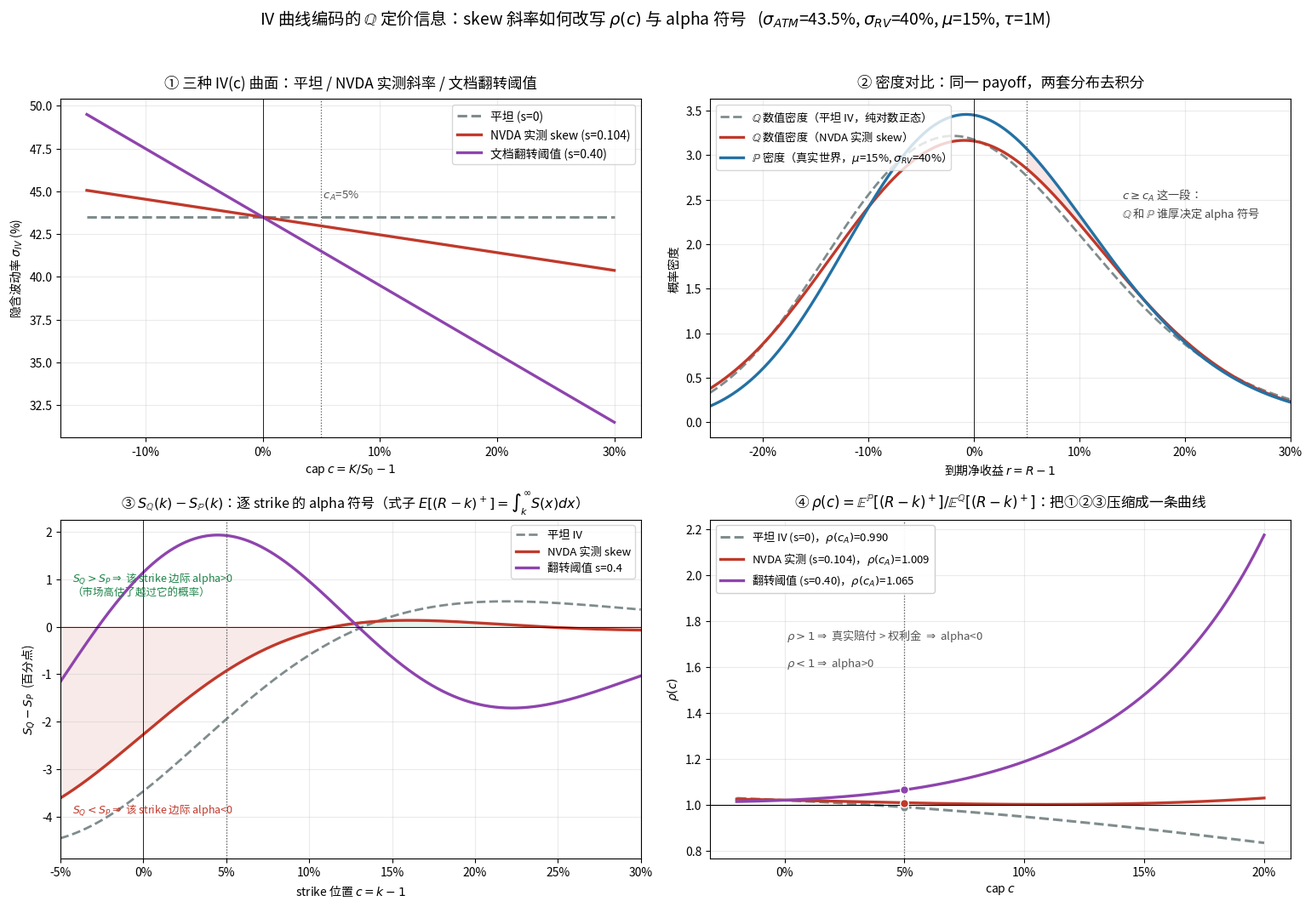

Here is the Python script that generated this plot: (Note: this script raises an exception after producing the figure.)
# -*- coding: utf-8 -*-
"""
IV 曲线所编码的 Q 定价信息图解，配合 §4/§5.1 的对话推导。
方法：Breeden-Litzenberger —— 给定 IV(K)，逐 K 用 BS 定价 C(K)，
      对 K 求一/二阶数值导数近似恢复 Q 的生存函数 / 密度。
      (对 K 求导，K 是标签不是状态变量，不是希腊字母。)
参数对齐 NVDA 实测：sigma_ATM=43.5%, skew slope 实测 s=0.104（每5%OTM降0.52vol），
文档 §5.1 的翻转阈值 s~0.4 作对比；真实世界 sigma_RV=40%, mu=15%。
"""
from pathlib import Path

import numpy as np
from scipy.stats import norm
import matplotlib
matplotlib.use("Agg")
import matplotlib.pyplot as plt
from matplotlib.ticker import PercentFormatter

plt.rcParams["font.sans-serif"] = [
    "PingFang SC", "Arial Unicode MS", "Noto Sans CJK JP", "DejaVu Sans"
]
plt.rcParams["font.family"] = "sans-serif"
plt.rcParams["mathtext.fontset"] = "dejavusans"
plt.rcParams["axes.unicode_minus"] = False

TAU, RF = 1/12, 0.04
SIG_ATM, SIG_RV, MU = 0.435, 0.40, 0.15   # 对齐 NVDA 实测量级
CA = 0.05

def bs_call(K, sig, tau=TAU, rf=RF):
    d1 = (np.log(1.0/K) + (rf+0.5*sig**2)*tau)/(sig*np.sqrt(tau))
    d2 = d1 - sig*np.sqrt(tau)
    return norm.cdf(d1) - K*np.exp(-rf*tau)*norm.cdf(d2)

def sigma_skew(c, s, sig_atm=SIG_ATM, floor=0.05):
    return np.maximum(sig_atm - s*c, floor)

def expected_payoff(c, sig, m, tau=TAU):
    """E[(R-k)^+]，任意测度下总漂移 m、波动 sig 的对数正态。"""
    k = 1+c
    d1 = (-np.log(k) + (m+0.5*sig**2)*tau) / (sig*np.sqrt(tau))
    d2 = d1 - sig*np.sqrt(tau)
    return np.exp(m*tau)*norm.cdf(d1) - k*norm.cdf(d2)

def lognorm_pdf_R(R, m, sig, tau=TAU):
    return norm.pdf((np.log(R)-(m-0.5*sig**2)*tau)/(sig*np.sqrt(tau))) / (R*sig*np.sqrt(tau))

def lognorm_surv_R(R, m, sig, tau=TAU):
    return 1 - norm.cdf((np.log(R)-(m-0.5*sig**2)*tau)/(sig*np.sqrt(tau)))

# ---------- Breeden-Litzenberger: 由 IV(K) 反出 Q 的密度/生存函数 ----------
K = np.linspace(0.55, 1.65, 6001)
c_grid = K - 1.0
MONOTONICITY_TOL = 1e-10
CONVEXITY_TOL = 1e-8
NEGATIVE_MASS_TOL = 1e-8
SURVIVAL_BOUND_TOL = 1e-10

def Q_density_survival(s):
    sig = sigma_skew(c_grid, s)
    C = bs_call(K, sig)
    dC = np.gradient(C, K, edge_order=2)
    d2C = np.gradient(dC, K, edge_order=2)
    discount_inverse = np.exp(RF * TAU)
    surv_raw = -discount_inverse * dC
    dens_raw = discount_inverse * d2C

    max_upward_slope = max(float(np.max(np.diff(C) / np.diff(K))), 0.0)
    min_convexity = float(np.min(d2C))
    negative_mass = float(np.trapezoid(np.maximum(-dens_raw, 0.0), K))
    survival_violation = max(
        float(np.max(-surv_raw)), float(np.max(surv_raw - 1.0)), 0.0
    )
    print(
        f"BL diagnostics s={s:.3f}: max positive call slope={max_upward_slope:.3e}, "
        f"min call convexity={min_convexity:.3e}, negative density mass={negative_mass:.3e}, "
        f"survival bound violation={survival_violation:.3e}"
    )
    violations = []
    if max_upward_slope > MONOTONICITY_TOL:
        violations.append(f"call monotonicity {max_upward_slope:.3e} > {MONOTONICITY_TOL:.1e}")
    if min_convexity < -CONVEXITY_TOL:
        violations.append(f"call convexity {-min_convexity:.3e} > {CONVEXITY_TOL:.1e}")
    if negative_mass > NEGATIVE_MASS_TOL:
        violations.append(f"negative mass {negative_mass:.3e} > {NEGATIVE_MASS_TOL:.1e}")
    if survival_violation > SURVIVAL_BOUND_TOL:
        violations.append(
            f"survival bounds {survival_violation:.3e} > {SURVIVAL_BOUND_TOL:.1e}"
        )
    if violations:
        raise ValueError(f"invalid IV slice s={s:.3f}: " + "; ".join(violations))

    # Only tolerance-qualified finite-difference noise is zeroed.  Build the
    # plotted survival from the same cleaned density, retaining both grid-tail
    # masses, then normalize the numerical distribution once.
    dens = np.where(dens_raw < 0.0, 0.0, dens_raw)
    left_tail = max(1.0 - float(surv_raw[0]), 0.0)
    right_tail = max(float(surv_raw[-1]), 0.0)
    segment_mass = 0.5 * (dens[:-1] + dens[1:]) * np.diff(K)
    right_integral = np.zeros_like(dens)
    right_integral[:-1] = np.cumsum(segment_mass[::-1])[::-1]
    total_mass = left_tail + float(np.sum(segment_mass)) + right_tail
    if not np.isfinite(total_mass) or total_mass <= 0:
        raise ValueError(f"invalid numerical Q mass for s={s:.3f}: {total_mass}")
    dens = dens / total_mass
    surv = (right_tail + right_integral) / total_mass
    return dens, surv

S_FLAT, S_MEAS, S_THRESH = 0.0, 0.104, 0.40
dens_flat,  surv_flat  = Q_density_survival(S_FLAT)
dens_meas,  surv_meas  = Q_density_survival(S_MEAS)
dens_thr,   surv_thr   = Q_density_survival(S_THRESH)

dens_P = lognorm_pdf_R(K, MU, SIG_RV)
surv_P = lognorm_surv_R(K, MU, SIG_RV)

r = c_grid
CQF, CQM, CQT, CP = "#7f8c8d", "#c0392b", "#8e44ad", "#2471a3"

fig, axes = plt.subplots(2, 2, figsize=(15.5, 11))
pf = PercentFormatter(1.0, decimals=0)

# ===== 图1: IV(c) 三条曲线 =====
ax = axes[0, 0]
cc = np.linspace(-0.15, 0.30, 400)
ax.plot(cc, sigma_skew(cc, S_FLAT)*100, color=CQF, lw=2.2, ls="--", label=f"平坦 (s=0)")
ax.plot(cc, sigma_skew(cc, S_MEAS)*100, color=CQM, lw=2.4, label=f"NVDA 实测 skew (s={S_MEAS:.3f})")
ax.plot(cc, sigma_skew(cc, S_THRESH)*100, color=CQT, lw=2.4, label=f"文档翻转阈值 (s={S_THRESH:.2f})")
ax.axvline(0, color="k", lw=.6); ax.axvline(CA, color="#555", lw=.9, ls=":")
ax.text(CA, ax.get_ylim()[1] if False else 44.6, " $c_A$=5%", color="#555", fontsize=9.5)
ax.set_title("① 三种 IV(c) 曲面：平坦 / NVDA 实测斜率 / 文档翻转阈值", fontsize=12.5, pad=10)
ax.set_xlabel("cap $c=K/S_0-1$"); ax.set_ylabel("隐含波动率 $\\sigma_{IV}$ (%)")
ax.legend(loc="upper right", fontsize=10)
ax.xaxis.set_major_formatter(pf); ax.grid(alpha=.25)

# ===== 图2: Q 密度 vs P 密度 =====
ax = axes[0, 1]
ax.plot(r, dens_flat, color=CQF, lw=2.0, ls="--", label="$\\mathbb{Q}$ 数值密度（平坦 IV，纯对数正态）")
ax.plot(r, dens_meas, color=CQM, lw=2.4, label="$\\mathbb{Q}$ 数值密度（NVDA 实测 skew）")
ax.plot(r, dens_P,    color=CP,  lw=2.4, label="$\\mathbb{P}$ 密度（真实世界，$\\mu$=15%, $\\sigma_{RV}$=40%）")
ax.axvline(0, color="k", lw=.6)
ax.axvline(CA, color="#555", lw=.9, ls=":")
ax.fill_between(r, dens_meas, dens_P, where=(r>=CA), color=CQM, alpha=.12)
ax.text(0.14, ax.get_ylim()[1]*0.55 if False else 2.3,
        "$c\\geq c_A$ 这一段：\n$\\mathbb{Q}$ 和 $\\mathbb{P}$ 谁厚决定 alpha 符号", fontsize=9.5, color="#444")
ax.set_xlim(-0.25, 0.30)
ax.set_title("② 密度对比：同一 payoff，两套分布去积分", fontsize=12.5, pad=10)
ax.set_xlabel("到期净收益 $r=R-1$"); ax.set_ylabel("概率密度")
ax.legend(loc="upper left", fontsize=9.5)
ax.xaxis.set_major_formatter(pf); ax.grid(alpha=.25)

# ===== 图3: 右尾生存函数差 S_Q - S_P（决定逐 strike 的 alpha 符号）=====
ax = axes[1, 0]
diff_flat = surv_flat - surv_P
diff_meas = surv_meas - surv_P
diff_thr  = surv_thr  - surv_P
ax.plot(r, diff_flat*100, color=CQF, lw=2.0, ls="--", label="平坦 IV")
ax.plot(r, diff_meas*100, color=CQM, lw=2.4, label="NVDA 实测 skew")
ax.plot(r, diff_thr*100,  color=CQT, lw=2.4, label="翻转阈值 s=0.4")
ax.axhline(0, color="k", lw=.6); ax.axvline(0, color="k", lw=.6)
ax.axvline(CA, color="#555", lw=.9, ls=":")
ax.fill_between(r, 0, diff_meas*100, where=(diff_meas>=0), color=CA and "#1e8449", alpha=.10)
ax.fill_between(r, 0, diff_meas*100, where=(diff_meas<0),  color="#c0392b", alpha=.10)
ax.text(0.02, 0.85, "$S_Q>S_P \\Rightarrow$ 该 strike 边际 alpha>0\n（市场高估了越过它的概率）",
        transform=ax.transAxes, fontsize=9, color="#1e8449", va="top")
ax.text(0.02, 0.12, "$S_Q<S_P \\Rightarrow$ 该 strike 边际 alpha<0", transform=ax.transAxes,
        fontsize=9, color="#c0392b", va="bottom")
ax.set_xlim(-0.05, 0.30)
ax.set_title("③ $S_{\\mathbb{Q}}(k)-S_{\\mathbb{P}}(k)$：逐 strike 的 alpha 符号（式子 $E[(R-k)^+]=\\int_k^\\infty S(x)dx$）",
             fontsize=11.5, pad=10)
ax.set_xlabel("strike 位置 $c=k-1$"); ax.set_ylabel("$S_Q-S_P$  (百分点)")
ax.legend(loc="upper right", fontsize=9.5)
ax.xaxis.set_major_formatter(pf); ax.grid(alpha=.25)

# ===== 图4: rho(c) 三条曲线 =====
ax = axes[1, 1]
cc2 = np.linspace(-0.02, 0.20, 300)
def rho_curve(s):
    sig = sigma_skew(cc2, s)
    yQ = expected_payoff(cc2, sig, RF)
    yP = expected_payoff(cc2, SIG_RV, MU)
    return yP/yQ
def rho_at(s, c=CA):
    yv = expected_payoff(c, sigma_skew(c, s), RF); pv = expected_payoff(c, SIG_RV, MU)
    return pv/yv

ax.plot(cc2, rho_curve(S_FLAT), color=CQF, lw=2.2, ls="--",
        label=f"平坦 IV (s=0)，$\\rho(c_A)$={rho_at(S_FLAT):.3f}")
ax.plot(cc2, rho_curve(S_MEAS), color=CQM, lw=2.4,
        label=f"NVDA 实测 (s={S_MEAS:.3f})，$\\rho(c_A)$={rho_at(S_MEAS):.3f}")
ax.plot(cc2, rho_curve(S_THRESH), color=CQT, lw=2.4,
        label=f"翻转阈值 (s={S_THRESH:.2f})，$\\rho(c_A)$={rho_at(S_THRESH):.3f}")
ax.axhline(1.0, color="k", lw=.8)
ax.axvline(CA, color="#555", lw=.9, ls=":")
for s, col in [(S_FLAT, CQF), (S_MEAS, CQM), (S_THRESH, CQT)]:
    ax.plot([CA], [rho_at(s)], "o", color=col, ms=7, zorder=5,
            markeredgecolor="white", markeredgewidth=1)
ax.text(0.001, 1.72, "$\\rho>1 \\Rightarrow$ 真实赔付 > 权利金 $\\Rightarrow$ alpha<0", fontsize=9.5, color="#555")
ax.text(0.001, 1.60, "$\\rho<1 \\Rightarrow$ alpha>0", fontsize=9.5, color="#555")
ax.set_title("④ $\\rho(c)=\\mathbb{E}^{\\mathbb{P}}[(R-k)^+]/\\mathbb{E}^{\\mathbb{Q}}[(R-k)^+]$：把①②③压缩成一条曲线",
             fontsize=12, pad=10)
ax.set_xlabel("cap $c$"); ax.set_ylabel("$\\rho(c)$")
ax.legend(loc="upper left", fontsize=9.5, framealpha=.95)
ax.xaxis.set_major_formatter(pf); ax.grid(alpha=.25)

fig.suptitle("IV 曲线编码的 $\\mathbb{Q}$ 定价信息：skew 斜率如何改写 $\\rho(c)$ 与 alpha 符号"
             "   ($\\sigma_{ATM}$=%.1f%%, $\\sigma_{RV}$=%.0f%%, $\\mu$=%.0f%%, $\\tau$=1M)"
             % (SIG_ATM*100, SIG_RV*100, MU*100), fontsize=14, y=0.985)
fig.tight_layout(rect=[0, 0.02, 1, 0.965])
out = Path(__file__).resolve().parent / "charts" / "00_theory_IV_Q.png"
out.parent.mkdir(exist_ok=True)
fig.savefig(out, dpi=170)
fig.savefig(out.with_suffix(".pdf"))

# ---------- 自检 ----------
for s in [S_FLAT, S_MEAS, S_THRESH]:
    yQ = expected_payoff(CA, sigma_skew(CA, s), RF)
    yP = expected_payoff(CA, SIG_RV, MU)
    print(f"s={s:.3f}  sigma_IV(cA)={sigma_skew(CA,s):.3%}  yQ={yQ:.4%}  yP={yP:.4%}  "
          f"rho={yP/yQ:.4f}  alpha/f(月)={yQ-yP:.4%}  alpha/f(年化)={  (yQ-yP)*12:.4%}")
print("saved:", out)
